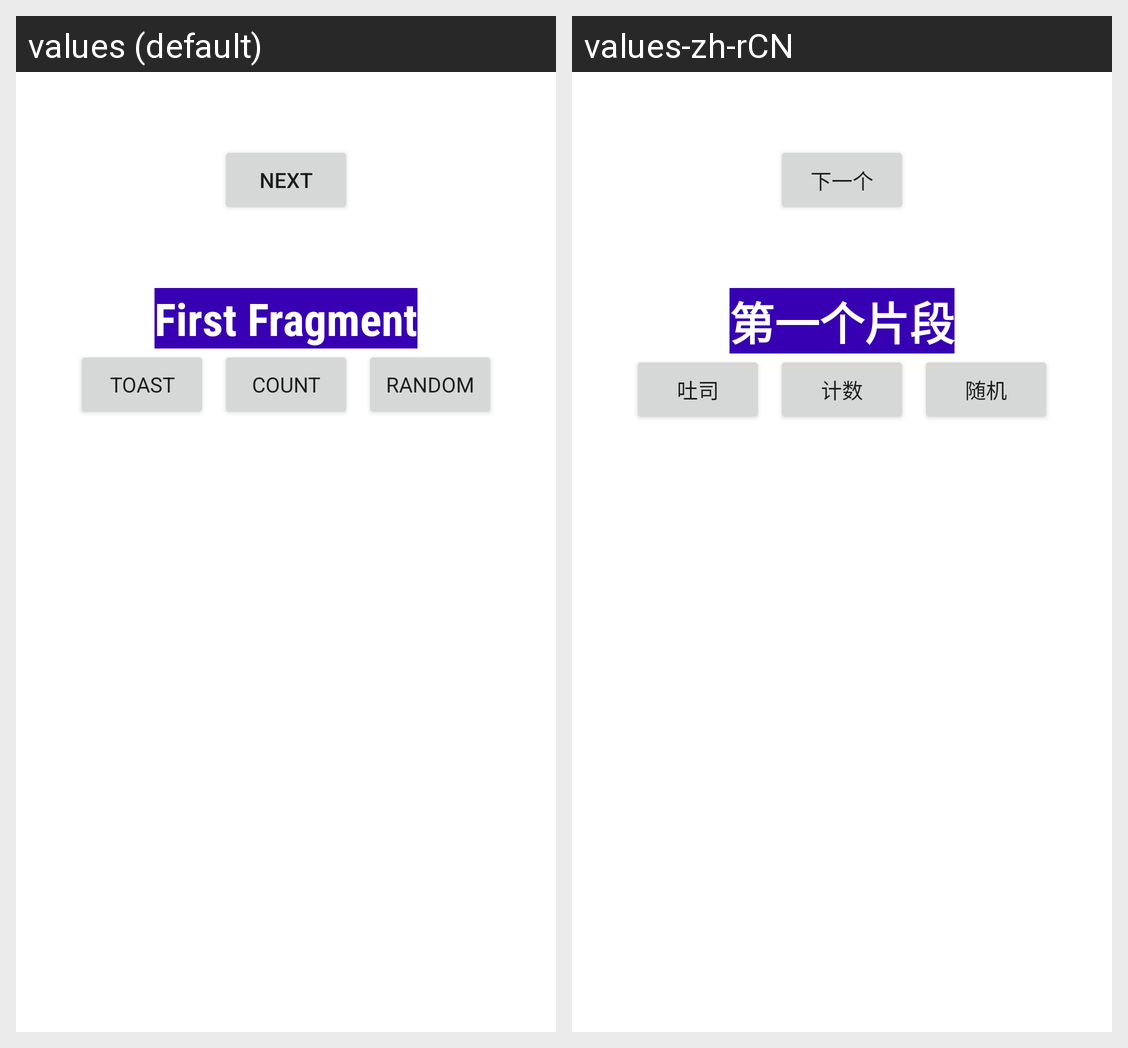

Locale-by-locale string values for the Android screen shown in this grid:
Android screen res/layout/fragment_first.xml rendered under 2 locales, left to right: values (default), values-zh-rCN. Device: Nexus 5 (rendered at 1080×1920; each locale shown at half size, 540×960, under a caption strip naming it); theme Theme.MyFirstApp.
Strings drawn on this screen, with the default value and each locale's value (text and hints the layout hard-codes, and strings that could not be matched under every locale, appear in the picture but are not listed):

next
  values: Next
  values-zh-rCN: 下一个

first_fragment_label
  values: First Fragment
  values-zh-rCN: 第一个片段

random_button_text
  values: Random
  values-zh-rCN: 随机

toast_button_text
  values: Toast
  values-zh-rCN: 吐司

count_button_text
  values: Count
  values-zh-rCN: 计数
